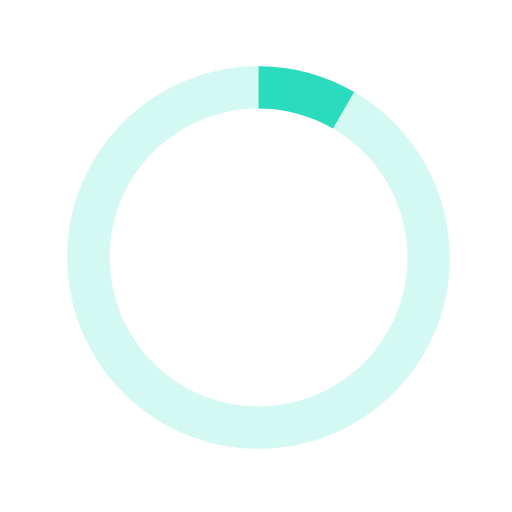
t = 0.00 s
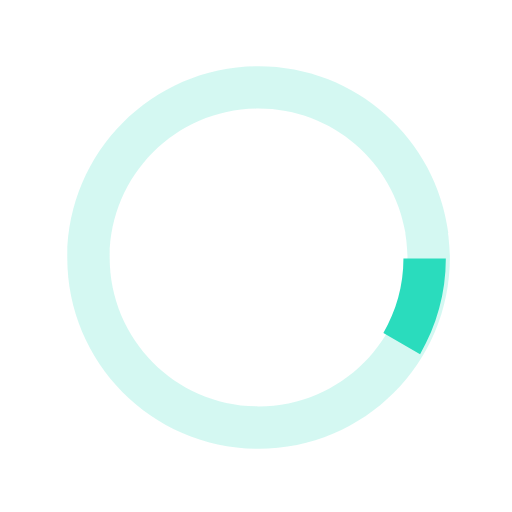
t = 0.13 s
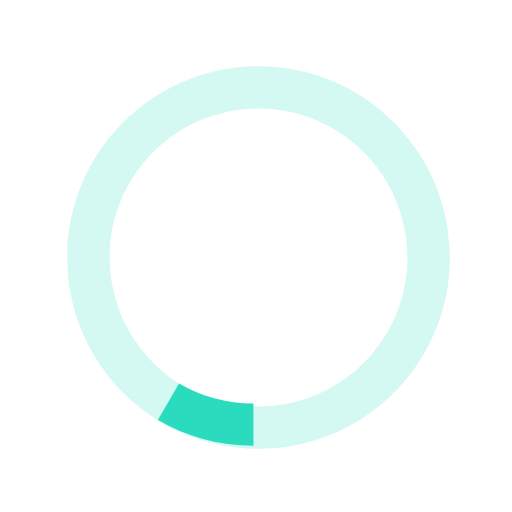
t = 0.25 s
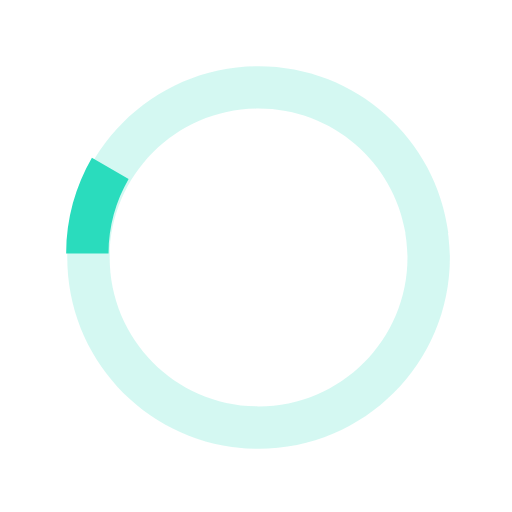
t = 0.38 s

The animated SVG that drew these frames (rendered in a browser with its animation timeline set to each time). Animation: 1 SMIL element (animateTransform=1); one cycle of 0.50 s, repeats indefinitely.

<svg version="1.1" id="loader-1" xmlns="http://www.w3.org/2000/svg" xmlns:xlink="http://www.w3.org/1999/xlink" x="0px" y="0px"
   width="40px" height="40px" viewBox="0 0 40 40" enable-background="new 0 0 40 40" xml:space="preserve">
  <path opacity="0.2" fill="#2adcbd" d="M20.201,5.169c-8.254,0-14.946,6.692-14.946,14.946c0,8.255,6.692,14.946,14.946,14.946
    s14.946-6.691,14.946-14.946C35.146,11.861,28.455,5.169,20.201,5.169z M20.201,31.749c-6.425,0-11.634-5.208-11.634-11.634
    c0-6.425,5.209-11.634,11.634-11.634c6.425,0,11.633,5.209,11.633,11.634C31.834,26.541,26.626,31.749,20.201,31.749z"/>
  <path fill="#2adcbd" d="M26.013,10.047l1.654-2.866c-2.198-1.272-4.743-2.012-7.466-2.012h0v3.312h0
    C22.32,8.481,24.301,9.057,26.013,10.047z">
    <animateTransform attributeType="xml"
      attributeName="transform"
      type="rotate"
      from="0 20 20"
      to="360 20 20"
      dur="0.5s"
      repeatCount="indefinite"/>
    </path>
  </svg>